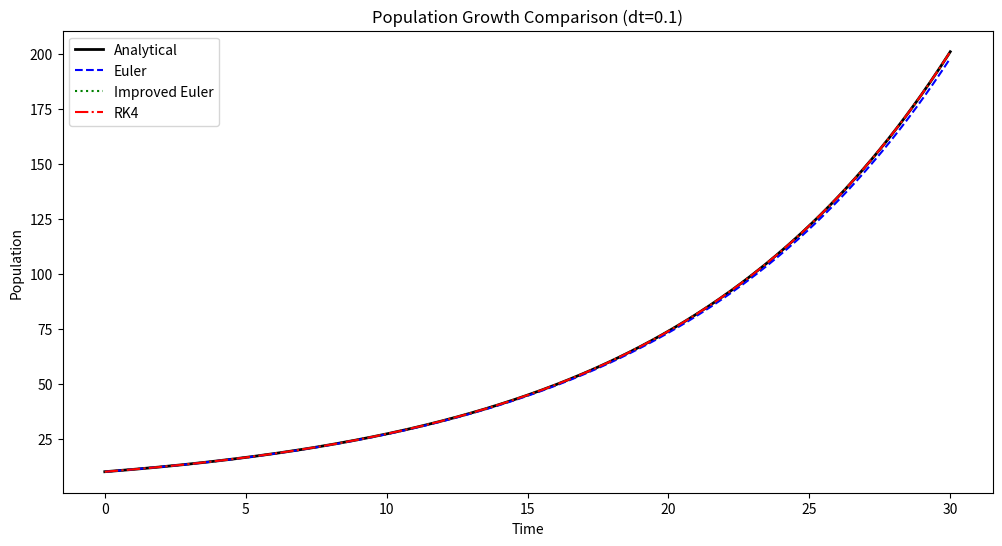
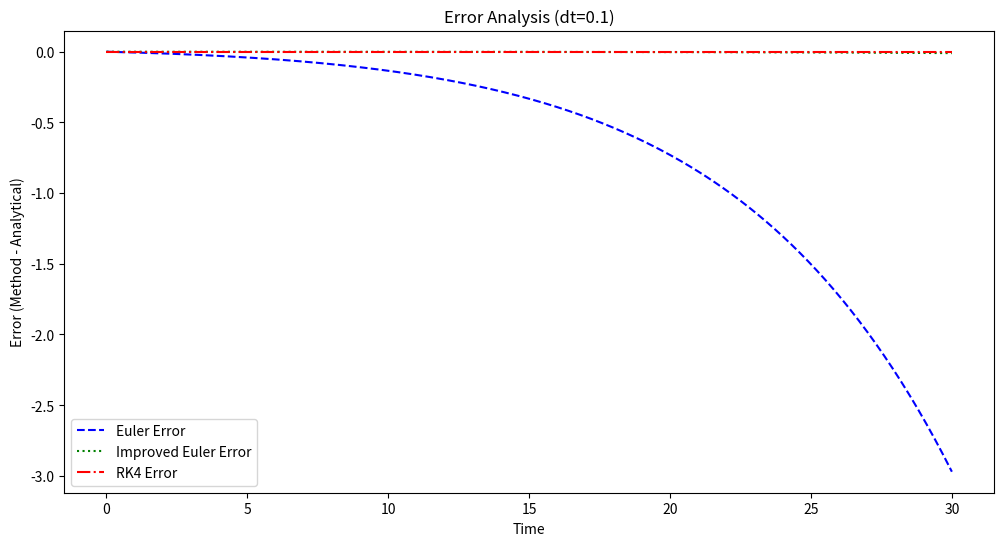

Reproduce these figures in Python, in order.
import math
import numpy as np
import matplotlib.pyplot as plt
import csv

# --- Parameters ---
N0 = 10.0     # Initial population
k = 0.10      # Growth rate
dt_default = 0.1
T_end = 30.0

# --- Analytical Solution ---
def analytical(N0, k, t):
    return N0 * math.exp(k * t)

# --- Euler Method ---
def euler(N0, k, dt, T):
    N = N0
    steps = round(T / dt)  # Using round instead of int for accurate step count
    for _ in range(steps):
        N += k * N * dt
    return N

# --- Improved Euler Method ---
def improved_euler(N0, k, dt, T):
    N = N0
    steps = round(T / dt)  # Using round instead of int for accurate step count
    for _ in range(steps):
        d1 = k * N * dt
        N_pred = N + d1
        d2 = k * N_pred * dt
        N += 0.5 * (d1 + d2)
    return N

# --- RK4 Method ---
def rk4(N0, k, dt, T):
    N = N0
    steps = round(T / dt)  # Using round instead of int for accurate step count
    for _ in range(steps):
        D1 = k * N * dt
        N1 = N + 0.5 * D1
        D2 = k * N1 * dt
        N2 = N + 0.5 * D2
        D3 = k * N2 * dt
        N3 = N + D3
        D4 = k * N3 * dt
        N += (D1 + 2*D2 + 2*D3 + D4) / 6.0
    return N

print("\nNumerical Integration Comparison (dt = 0.1)")
print("-" * 75)
print(f"{'Time':>8}{'Analytical':>15}{'Euler':>15}{'Improved':>15}{'RK4':>15}")
print("-" * 75)

# Generate time points from 0 to 30 in steps of 0.1
t_data = []
for i in range(301):  # 0 to 300 (for 0.0 to 30.0)
    t_data.append(i * 0.1)

analytical_data = []
euler_data = []
improved_euler_data = []
rk4_data = []

for t in t_data:
    a = analytical(N0, k, t)
    e = euler(N0, k, dt_default, t)
    h = improved_euler(N0, k, dt_default, t)
    r = rk4(N0, k, dt_default, t)
    print(f"{t:8.1f}{a:15.6f}{e:15.6f}{h:15.6f}{r:15.6f}")
    
    analytical_data.append(a)
    euler_data.append(e)
    improved_euler_data.append(h)
    rk4_data.append(r)

# Save data to CSV
with open('exercise_5_5_results.csv', 'w', newline='') as f:
    writer = csv.writer(f)
    writer.writerow(['Time', 'Analytical', 'Euler', 'Improved Euler', 'RK4'])
    for i in range(len(t_data)):
        writer.writerow([t_data[i], analytical_data[i], euler_data[i], 
                        improved_euler_data[i], rk4_data[i]])

# Plot 1: Solution Comparison
plt.figure(figsize=(12, 6))
plt.plot(t_data, analytical_data, 'k-', label='Analytical', linewidth=2)
plt.plot(t_data, euler_data, 'b--', label='Euler')
plt.plot(t_data, improved_euler_data, 'g:', label='Improved Euler')
plt.plot(t_data, rk4_data, 'r-.', label='RK4')
plt.grid(False)
plt.xlabel('Time')
plt.ylabel('Population')
plt.title(f'Population Growth Comparison (dt={dt_default})')
plt.legend()
plt.savefig('exercise_5_5_comparison.png')
plt.close()

# Plot 2: Error Analysis
plt.figure(figsize=(12, 6))
euler_error = [e - a for e, a in zip(euler_data, analytical_data)]
improved_error = [h - a for h, a in zip(improved_euler_data, analytical_data)]
rk4_error = [r - a for r, a in zip(rk4_data, analytical_data)]

plt.plot(t_data, euler_error, 'b--', label='Euler Error')
plt.plot(t_data, improved_error, 'g:', label='Improved Euler Error')
plt.plot(t_data, rk4_error, 'r-.', label='RK4 Error')
plt.grid(False)
plt.xlabel('Time')
plt.ylabel('Error (Method - Analytical)')
plt.title(f'Error Analysis (dt={dt_default})')
plt.legend()
plt.savefig('exercise_5_5_errors.png')
plt.close()
